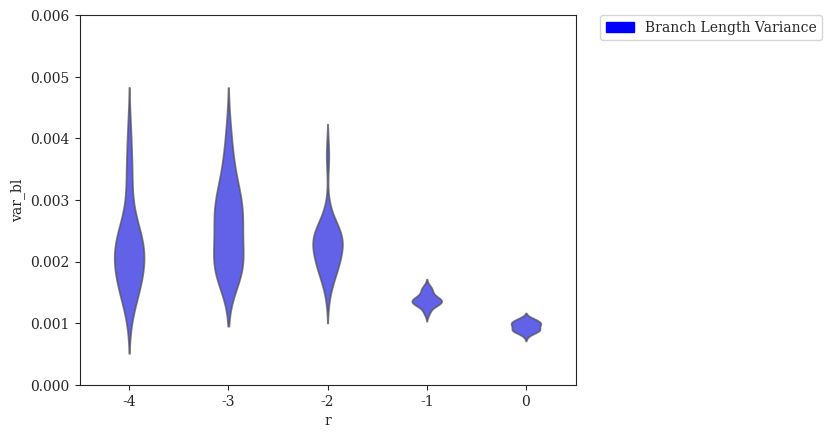

Python code for this plot: (Note: this script raises an exception after producing the figure.)
#! /usr/bin/env python3
'''
[redacted]

Generate plots of variance vs. various parameters
'''
# imports
from matplotlib import rcParams
from matplotlib.collections import PolyCollection
from matplotlib.patches import Patch
import matplotlib.pyplot as plt
import numpy as np
import pandas as pd
import seaborn as sns

# settings
sns.set_style("ticks")
rcParams['font.family'] = 'serif'
pal = {'var_bl':'#0000FF'}
handles = [Patch(color=pal['var_bl'],label='Branch Length Variance')]

# set alpha transparency for axes
def setAlpha(ax,a):
    for art in ax.get_children():
        if isinstance(art, PolyCollection):
            art.set_alpha(a)

# DATASETS
# modifying r = lambdaA/lambdaB (with different lambda = lambdaA+lambdaB to keep expected branch length constant)
r_bl_var = {'r':np.array([-4]*20+[-3]*20+[-2]*20+[-1]*20+[0]*20), # values of r (log-scaled)
            'var_bl':np.array([0.00207953771451176,0.00190034866961136,0.00223254989623759,0.00325972506098889,0.00218022470500101,0.00152862135127214,0.00259849269455309,0.00127503240325813,0.00257951371004508,0.00240819804049084,0.00178073344577471,0.00224399989390189,0.00231593684021141,0.00157838457289732,0.0021753916860603,0.00160763353569905,0.00351385214928255,0.00406156391398292,0.00197135286849899,0.00170846332712998] + # r = 0.0001
                           [0.00205302354431645,0.00244156516171012,0.00189020074460784,0.00308878546294033,0.00295190906378281,0.00193153934269172,0.00247614646292691,0.00408738340451713,0.00187519930394335,0.00259297596840693,0.00351706133034814,0.00189177019160492,0.00300347898168077,0.00226686022824388,0.00168708274221724,0.002994372861709,0.00185382376062039,0.00356531058412287,0.00270252826106449,0.00283478411120851] + # r = 0.001
                           [0.00233746026352402,0.0018770581127352,0.00179533772649977,0.0018935180759086,0.00219292489949806,0.00197460704003244,0.00228677730130069,0.00150641847572724,0.00220044556726869,0.00243042255635685,0.00243751028619301,0.0037242715464221,0.00225378973585473,0.00253323149548405,0.00252965100411244,0.00238404194896335,0.00206051105203529,0.00243994481902074,0.00188825656217357,0.00279516861345636] + # r = 0.01
                           [0.00152195055939375,0.00136894648892244,0.00135087761481782,0.00132824663594636,0.00142296338526348,0.00155889692435841,0.00131229697464906,0.00143263099657908,0.00136874594460162,0.00119975531372966,0.00134980982268189,0.00129016125538146,0.00138524943776255,0.00136624711656331,0.00131767694350467,0.00159046270778561,0.00127773320985606,0.00142100565720735,0.00115505151177579,0.00152539236754379] + # r = 0.1
                           [0.00100021193320957,0.000868685469749328,0.000872237766620502,0.000956786576211283,0.000972935909984219,0.000921174384605138,0.000967854165836447,0.00089835662818974,0.00101126578740964,0.00098181053478131,0.00104987421121261,0.000797937220656912,0.000906129417502646,0.00102325916369459,0.00106448440256526,0.000846274282852854,0.0010773303276796,0.000897520039671396,0.000863631163644471,0.00101288839225137] + # r = 1
                           [])}

# modifying r = lambdaA/lambdaB (with constant lambda = lambdaA + lambdaB)
r2_bl_var = {'r':np.array([-4]*20+[-3]*20+[-2]*20+[-1]*20+[0]*20), # values of r (log-scaled)
             'var_bl':np.array([0.144087399763687,0.150402960226743,0.214959271676672,0.140322194903937,0.229381891394106,0.230252913197765,0.123453452641916,0.135557435066785,0.181225509376379,0.307232799931548,0.197794859719113,0.160172530274453,0.120246321462733,0.100049350602765,0.270641407157954,0.450847688785284,0.182789618831076,0.0918561823365435,0.0931598671473921,0.111448710592483] + # r = 0.0001
                            [0.015978941473604,0.0273668106057196,0.022224914184124,0.0190033653787531,0.0237644117954185,0.0152534731151461,0.0224262481845247,0.0222676996152792,0.0263223095669539,0.0177135028221919,0.0252845069189461,0.016751072365707,0.0177909610751417,0.0272623623889148,0.0171146205460676,0.0254189329033474,0.0213515349563989,0.0202895207212743,0.022254451433205,0.0156746653565431] + # r = 0.001
                            [0.00233746026352402,0.0018770581127352,0.00179533772649977,0.0018935180759086,0.00219292489949806,0.00197460704003244,0.00228677730130069,0.00150641847572724,0.00220044556726869,0.00243042255635685,0.00243751028619301,0.0037242715464221,0.00225378973585473,0.00253323149548405,0.00252965100411244,0.00238404194896335,0.00206051105203529,0.00243994481902074,0.00188825656217357,0.00279516861345636] + # r = 0.01
                            [0.000178234503259233,0.000164226259272776,0.000155848968513621,0.000156929446719637,0.000137943940080359,0.000142299119670586,0.000161000525248575,0.000193902804524202,0.000142966702301474,0.000160161214395481,0.000178849761428837,0.000212406317506164,0.000135142222455141,0.000181960102330697,0.00017146176057505,0.000186802876495375,0.000157158535594529,0.000192282298064243,0.000205111189838011,0.000175254494690852] + # r = 0.1
                            [3.53960140179802e-05,4.29265010679949e-05,3.2777969727254e-05,3.66059894745593e-05,3.66206096463275e-05,3.71624130572999e-05,3.50875166728172e-05,3.01208189995314e-05,3.42271806294506e-05,3.46889777540718e-05,3.87970475339412e-05,3.69163670538003e-05,3.49196020636184e-05,3.77157303354667e-05,3.84110414973131e-05,3.97577939490493e-05,3.67853368534171e-05,3.41275980796644e-05,3.77237756190863e-05,4.25207737536521e-05] + # r = 1
                            [])}

# modifying lambda = lambdaA + lambdaB
l_bl_var = {'lambda':np.array([33.866]*20+[84.664]*20+[169.328]*20+[338.655]*20+[846.638]*20),
            'var_bl':np.array([0.0790561533169556,0.0453362445601833,0.0453568687978617,0.0581180772361749,0.0490503403019768,0.0605239658533023,0.0469166282084525,0.0495308548367091,0.0429013134520943,0.0623693131389267,0.063404231921449,0.0604454047257483,0.0513019059361393,0.0416961250304587,0.0438338416335036,0.0479640971163377,0.0396660018622247,0.0478861164301047,0.0380273894447557,0.0541558668997504] + # lambda = 33.86550309051126
                           [0.00811370992296715,0.0067189458870022,0.0105162036278486,0.0087707409359286,0.00970259134203444,0.00775448338350988,0.0078038814241513,0.00674637314549521,0.00531322507874271,0.00709121896511353,0.00889780817798097,0.00763940192676077,0.00684201281199245,0.00702178309031329,0.00773796791359914,0.00945666699645431,0.0108990391487649,0.00802381241654272,0.0060250479101643,0.00721492623784642] + # lambda = 84.66375772627816
                           [0.00233746026352402,0.0018770581127352,0.00179533772649977,0.0018935180759086,0.00219292489949806,0.00197460704003244,0.00228677730130069,0.00150641847572724,0.00220044556726869,0.00243042255635685,0.00243751028619301,0.0037242715464221,0.00225378973585473,0.00253323149548405,0.00252965100411244,0.00238404194896335,0.00206051105203529,0.00243994481902074,0.00188825656217357,0.00279516861345636] + # lambda = 169.32751545255631
                           [0.000650483442928075,0.000506178813803454,0.000579699906989052,0.000805701374357854,0.000555001120946126,0.000590459384187889,0.000491623874885628,0.000396464991674684,0.000412503100764831,0.000625077226559875,0.000437013645396332,0.000488547324718468,0.000476422351030336,0.000461629044829483,0.000505690501280768,0.000643401712032268,0.000492569172976265,0.000493048831244814,0.00052422609925685,0.000517155845167243] + # lambda = 338.65503090511262
                           [9.27546361739632e-05,8.44354275541088e-05,8.71966763264131e-05,9.99648935556019e-05,8.45468904341336e-05,6.55246874311454e-05,7.69312310912285e-05,0.00012205394481348,8.46268655478853e-05,9.55404439148693e-05,7.77174113125641e-05,7.61382681064286e-05,7.65862052055394e-05,7.95253438679616e-05,7.99697380352714e-05,9.98721373890087e-05,9.44179586694693e-05,8.28899693313157e-05,8.51150087021624e-05,9.62916729675281e-05] + # lambda = 846.63757726278155
                           [])}

# modifying sequence length
k_bl_var = {'length':np.array([50]*20+[100]*20+[200]*20+[300]*20+[600]*20+[1200]*20+[2400]*20+[4800]*20), # values of length
            'var_bl':np.array([0.00189952606779379,0.00210445909528708,0.00245892032337231,0.00204544492850943,0.00171113805518155,0.00189755732636526,0.00204423700906913,0.00185708070668799,0.00217392884381999,0.00199496815783479,0.00182439470251728,0.00212949944012328,0.00188875953351693,0.00184228597872439,0.00202406309578845,0.00179803630029407,0.00281662836083762,0.00253226539344661,0.00197776083651484,0.00253229462583655] + # length = 50
                           [0.00166046742711637,0.00206261622003783,0.0026819247397424,0.00167169318267788,0.00216040304854121,0.00200570444604319,0.00163836032582481,0.00234008463908371,0.0020150077893356,0.002177598811026,0.00202661306922096,0.00226258852327269,0.00213924522418423,0.00186086774411486,0.0021435850797453,0.00209277182744006,0.00215759098579855,0.00233432446650188,0.00188452124099743,0.00155197818947947] + # length = 100
                           [0.00229197209365726,0.00217853044056246,0.00244092803250844,0.00204696237152379,0.00202374475887205,0.00216259030105139,0.00158995388245747,0.00194120321535941,0.00198045197907295,0.00180407987478238,0.00207149279911233,0.00224610376220337,0.00145147865083874,0.00276866605886159,0.00206620244915145,0.00279658305716323,0.00172346275639001,0.00220328714669713,0.00206430687820198,0.00211070841783824] + # length = 200
                           [0.00233746026352402,0.0018770581127352,0.00179533772649977,0.0018935180759086,0.00219292489949806,0.00197460704003244,0.00228677730130069,0.00150641847572724,0.00220044556726869,0.00243042255635685,0.00243751028619301,0.0037242715464221,0.00225378973585473,0.00253323149548405,0.00252965100411244,0.00238404194896335,0.00206051105203529,0.00243994481902074,0.00188825656217357,0.00279516861345636] + # length = 300
                           [0.00170463044932693,0.00184049664382714,0.00234058038784784,0.00235067012790436,0.00217032300061423,0.00172033665215368,0.00203506970848355,0.00152790159780276,0.00212280933468969,0.00204366200802315,0.00217624350039978,0.00162380228891506,0.00207384454184033,0.00240260687926476,0.0022710641143593,0.00201249013914743,0.00208615022226158,0.00205362765123634,0.00228296669378676,0.00273854621111909] + # length = 600
                           [0.00215865792330332,0.00151981825402523,0.00186139449904129,0.00156284698188217,0.00175807248310972,0.00281263028161894,0.0023497533105334,0.00242581697835383,0.00193183691485513,0.00232655632680072,0.00245275065706689,0.00220584133717035,0.00263206785467064,0.00252925022255498,0.00181633752051841,0.00151551737664366,0.0023200641875939,0.00190254775765912,0.00266077777248122,0.00258246659877874] + # length = 1200
                           [0.00243791646515111,0.00244076544418962,0.00174291107261256,0.00156781956730789,0.00184199517298697,0.00182399137605955,0.00179298828662932,0.00211030797915303,0.00307350763346943,0.00163880232912107,0.00197908055745366,0.00136328837141192,0.00296445383086572,0.00207599669794741,0.0019122462080573,0.00215640139157542,0.00145871157604393,0.00225592287439534,0.00200155242332804,0.0015830560964617] + # length = 2400
                           [0.00296045484874121,0.00225909383580769,0.00201663943002663,0.00222818863357636,0.00214498556591181,0.0018265817485746,0.00204386285026821,0.00175512461916314,0.00297998785877262,0.00150542622321501,0.0016233348506729,0.00194362853552196,0.00173697663281308,0.0021177498260251,0.00168179521973264,0.00170409750845965,0.00224990163904891,0.00233991446443765,0.00243764109954427,0.00203286652930811] + # length = 4800
                           [])}

# modifying deviation from ultrametricity
g_bl_var = {'gammarate':np.array([2.952]*20+[5.904]*20+[29.518]*20+[147.591]*20+[295.182]*20+[float('inf')]*20),
            'var_bl':np.array([0.00246573386531349,0.00292330396708639,0.00232163605041324,0.00364259409568395,0.0031735823500144,0.00345089040412646,0.00258097560069928,0.00321189944671449,0.003047096578769,0.00253440046521705,0.00278684013897536,0.00248082020191144,0.00251988242534062,0.00195893316793059,0.00318225916115109,0.00237456030378993,0.0027924573528177,0.00325714479957452,0.00273673420502175,0.00213424059019812] + # gamma = 2.95181735298926
                           [0.00241623838382741,0.00281069819929288,0.00267965555334717,0.00273271678031672,0.00333568912064319,0.00228137729088648,0.00238418896921057,0.00242112301953679,0.0030414816472886,0.0027172796012601,0.0018309905130412,0.00192763179820335,0.00176174633211015,0.00369431196616035,0.00275562280798986,0.00282417757915083,0.00225910126128909,0.00263984903604693,0.00219137084382576,0.00264346654143999] + # gamma = 5.90363470597852
                           [0.00233746026352402,0.0018770581127352,0.00179533772649977,0.0018935180759086,0.00219292489949806,0.00197460704003244,0.00228677730130069,0.00150641847572724,0.00220044556726869,0.00243042255635685,0.00243751028619301,0.0037242715464221,0.00225378973585473,0.00253323149548405,0.00252965100411244,0.00238404194896335,0.00206051105203529,0.00243994481902074,0.00188825656217357,0.00279516861345636] + # gamma = 29.518173529892621
                           [0.00201745465520716,0.00199681714908353,0.00155313149146319,0.00181804133505081,0.00190857092691787,0.00194585075928738,0.0020994790850117,0.00206773430150908,0.00167407576199775,0.00189083371643607,0.00166672828662319,0.00193561231098038,0.00150437282186424,0.00227588990401117,0.00183550283396309,0.00201291654091238,0.00235768145849735,0.00149245538861709,0.00199003940571115,0.00206603599935618] + # gamma = 147.590867649463
                           [0.00163502899972983,0.00182705043864512,0.0016730887670907,0.00190408118283605,0.00185390682329251,0.00192140703970767,0.00181225717454599,0.00207982194846951,0.00204891664611475,0.00219392478127308,0.00185596203776527,0.00187670809732455,0.00153363166568617,0.00182682381982061,0.00147582751550395,0.00217824195485243,0.00252431975669331,0.0015750512019102,0.0024498126050631,0.00177577816473294] + # gamma = 295.181735298926
                           [0.00192276887034339,0.00184238887611414,0.0020149791922102,0.00196283161096587,0.00172429295834755,0.00192884315935828,0.00153502612289657,0.00183834989259791,0.00249699698825012,0.00148494595705909,0.00148065630597995,0.00228780434295765,0.00185584412790911,0.00204458250920286,0.00227822618604994,0.00226294425235995,0.00281421959898163,0.00154258041569089,0.00236876664094789,0.00203018023584536] + # gamma = infinity
                           [])}

# modifying n
n_bl_var = {'n':np.array([25]*20+[50]*20+[250]*20+[500]*20+[1000]*20+[2000]*20+[4000]*20),
            'var_bl':np.array([0.000868531589014915,0.00113611321972011,0.00163474520826918,0.000800123014247292,0.00097528410827679,0.00029988469026986,0.00137655995042725,0.000445315792473718,0.000227629486784795,0.00107356545716495,0.00095954828354168,0.000461180126765227,0.000377105910538052,0.00114774273719678,0.00122276863834017,0.000971308014443172,0.00187503709878185,0.000502906944423896,0.000568235554495038,0.000762054315559034] + # n = 25
                           [0.00138211684272662,0.000948070851684257,0.000399169728831643,0.00090506517824264,0.000665705544066382,0.00234879095912677,0.0012079097627489,0.000723932509478782,0.00166394487447497,0.000621333732984278,0.00210421881366234,0.000454656853637307,0.00106826035472959,0.000415640822972106,0.00151476609427095,0.000481199524477495,0.000852639747789786,0.000727660460893873,0.00160298937653767,0.00138700023487493] + # n = 50
                           [0.00257981958902517,0.00107590339858155,0.001713362506584,0.00146303112247515,0.0027273210047863,0.00209779893728399,0.00291218925186867,0.00230345324781534,0.00153159808366616,0.00194163446295249,0.00178861634649568,0.00195854794963817,0.00169176246209076,0.00121141111743173,0.00149184208061136,0.00398467522815985,0.00167577289512043,0.00149938389979355,0.00121310781656607,0.00180573740522978] + # n = 250
                           [0.00148518124986183,0.00218050425682648,0.00184585400875435,0.00255337827527651,0.00177883294659915,0.00213077999221891,0.00148529190635582,0.00137383426920228,0.00171869844273503,0.00205225122497949,0.00164203984601872,0.0017643979442332,0.00186388112425651,0.00174149165383952,0.00131970521146319,0.00222573587057716,0.00210541908010901,0.00293681060187532,0.0025067603637558,0.00287051531544984] + # n = 500
                           [0.00233746026352402,0.0018770581127352,0.00179533772649977,0.0018935180759086,0.00219292489949806,0.00197460704003244,0.00228677730130069,0.00150641847572724,0.00220044556726869,0.00243042255635685,0.00243751028619301,0.0037242715464221,0.00225378973585473,0.00253323149548405,0.00252965100411244,0.00238404194896335,0.00206051105203529,0.00243994481902074,0.00188825656217357,0.00279516861345636] + # n = 1000
                           [0.00203777531528981,0.00299928776407623,0.0021204712713439,0.00230715090164491,0.00219884573951838,0.00199753297226309,0.00243504882202235,0.00203478919376832,0.00191865840957291,0.00208151616601431,0.0024121608115516,0.00255087836961201,0.00238367243746922,0.00201385096194282,0.00196517358608463,0.00211969790164469,0.0022868800001148,0.00268538270630308,0.00174300490849091,0.002153905122965] + # n = 2000
                           [0.00258429596519464,0.00213839412544213,0.00233370638065609,0.00193592608297768,0.00229842695327844,0.00196502806208868,0.00202955413319616,0.00210094135847988,0.00224815345788885,0.00198057425272078,0.00204869233369572,0.00203627616931429,0.00243436269563072,0.0021489653783522,0.00241501693601801,0.002275547890071,0.00197271527879301,0.00211502549452988,0.00191878280499387,0.00219953169815787] + # n = 4000
                           [])}

# modifying model of sequence evolution
m_bl_var = {'m':['JC69']*20+['K80']*20+['HKY85']*20+['GTRCAT']*20+['GTRGAMMA']*20,
        'var_bl':np.array([0.00233746026352402,0.0018770581127352,0.00179533772649977,0.0018935180759086,0.00219292489949806,0.00197460704003244,0.00228677730130069,0.00150641847572724,0.00220044556726869,0.00243042255635685,0.00243751028619301,0.0037242715464221,0.00225378973585473,0.00253323149548405,0.00252965100411244,0.00238404194896335,0.00206051105203529,0.00243994481902074,0.00188825656217357,0.00279516861345636] + # m = JC69
                          [0.00233746026352402,0.0018770581127352,0.00179533772649977,0.0018935180759086,0.00219292489949806,0.00197460704003244,0.00228677730130069,0.00150641847572724,0.00220044556726869,0.00243042255635685,0.00243751028619301,0.0037242715464221,0.00225378973585473,0.00253323149548405,0.00252965100411244,0.00238404194896335,0.00206051105203529,0.00243994481902074,0.00188825656217357,0.00279516861345636] + # m = K80
                          [0.00233746026352402,0.0018770581127352,0.00179533772649977,0.0018935180759086,0.00219292489949806,0.00197460704003244,0.00228677730130069,0.00150641847572724,0.00220044556726869,0.00243042255635685,0.00243751028619301,0.0037242715464221,0.00225378973585473,0.00253323149548405,0.00252965100411244,0.00238404194896335,0.00206051105203529,0.00243994481902074,0.00188825656217357,0.00279516861345636] + # m = HKY85
                          [0.00233746026352402,0.0018770581127352,0.00179533772649977,0.0018935180759086,0.00219292489949806,0.00197460704003244,0.00228677730130069,0.00150641847572724,0.00220044556726869,0.00243042255635685,0.00243751028619301,0.0037242715464221,0.00225378973585473,0.00253323149548405,0.00252965100411244,0.00238404194896335,0.00206051105203529,0.00243994481902074,0.00188825656217357,0.00279516861345636] + # m = GTRCAT
                          [0.00233746026352402,0.0018770581127352,0.00179533772649977,0.0018935180759086,0.00219292489949806,0.00197460704003244,0.00228677730130069,0.00150641847572724,0.00220044556726869,0.00243042255635685,0.00243751028619301,0.0037242715464221,0.00225378973585473,0.00253323149548405,0.00252965100411244,0.00238404194896335,0.00206051105203529,0.00243994481902074,0.00188825656217357,0.00279516861345636] # m = GTRGAMMA
             ).astype(float)}

# plot Branch Length Variance vs. r (with different lambda = lambdaA+lambdaB to keep expected branch length constant)
axisY = np.asarray([0.,0.001,0.002,0.003,0.004,0.005,0.006])
fig = plt.figure()
x = np.array([-4,-3,-2,-1,0])
ax = sns.violinplot(x='r',y='var_bl',data=pd.DataFrame(r_bl_var),order=x,color=pal['var_bl'],scale='width',width=0.3,inner=None)
setAlpha(ax,0.7)
plt.yticks(axisY); plt.ylim(axisY[0],axisY[-1])
legend = plt.legend(handles=handles,bbox_to_anchor=(1.05, 1), loc=2, borderaxespad=0., frameon=True)
sns.plt.xlabel(r'$\log_{10}{r} = \log_{10}{\left(\frac{\lambda_A}{\lambda_B}\right)}$',fontsize=14)
sns.plt.ylabel(r'Branch Length Variance',fontsize=14)
sns.plt.title(r'Branch Length Variance vs. $\log_{10}{r}$',fontsize=18,y=1.05)
sns.plt.show()
fig.savefig('bl-var_vs_r_const-exp-branch-length_with-corrections.pdf', format='pdf', bbox_extra_artists=(legend,), bbox_inches='tight')
plt.close()

# plot Branch Length Variance vs. r (with constant lambda = lambdaA + lambdaB)
axisY = np.asarray([0.,0.1,0.2,0.3,0.4,0.5])
fig = plt.figure()
x = np.array([-4,-3,-2,-1,0])
ax = sns.violinplot(x='r',y='var_bl',data=pd.DataFrame(r2_bl_var),order=x,color=pal['var_bl'],scale='width',width=0.3,inner=None)
setAlpha(ax,0.7)
x = np.linspace(-4,0,100)
plt.yticks(axisY); plt.ylim(axisY[0],axisY[-1])
legend = plt.legend(handles=handles,bbox_to_anchor=(1.05, 1), loc=2, borderaxespad=0., frameon=True)
sns.plt.xlabel(r'$\log_{10}{r} = \log_{10}{\left(\frac{\lambda_A}{\lambda_B}\right)}\ \left(\lambda = \lambda_A + \lambda_B = 169\right)$',fontsize=14)
sns.plt.ylabel(r'Branch Length Variance',fontsize=14)
sns.plt.title(r'Branch Length Variance vs. $\log_{10}{r}\ \left(\lambda=\lambda_A+\lambda_B=169\right)$',fontsize=18,y=1.05)
sns.plt.show()
fig.savefig('bl-var_vs_r_const-lambda_with-corrections.pdf', format='pdf', bbox_extra_artists=(legend,), bbox_inches='tight')
plt.close()

# plot Branch Length Variance vs. lambda
axisY = np.asarray([0.,0.02,0.04,0.06,0.08,0.1])
fig = plt.figure()
x = np.array([33.866,84.664,169.328,338.655,846.638])
ax = sns.violinplot(x='lambda',y='var_bl',data=pd.DataFrame(l_bl_var),order=x,color=pal['var_bl'],scale='width',width=0.3,inner=None)
setAlpha(ax,0.7)
x = np.linspace(-100,1000,1100)
plt.yticks(axisY); plt.ylim(axisY[0],axisY[-1])
legend = plt.legend(handles=handles,bbox_to_anchor=(1.05, 1), loc=2, borderaxespad=0., frameon=True)
sns.plt.xlabel(r'$\lambda = \lambda_A + \lambda_B$',fontsize=14)
sns.plt.ylabel(r'Branch Length Variance',fontsize=14)
sns.plt.title(r'Branch Length Variance vs. $\lambda$',fontsize=18,y=1.05)
sns.plt.show()
fig.savefig('bl-var_vs_lambda_with-corrections.pdf', format='pdf', bbox_extra_artists=(legend,), bbox_inches='tight')
plt.close()

# plot Branch Length Variance vs. length
axisY = np.asarray([0.,0.001,0.002,0.003,0.004,0.005])
fig = plt.figure()
x = np.array([50,100,200,300,600,1200,2400,4800])
ax = sns.violinplot(x='length',y='var_bl',data=pd.DataFrame(k_bl_var),order=x,color=pal['var_bl'],scale='width',width=0.3,inner=None)
setAlpha(ax,0.7)
plt.yticks(axisY); plt.ylim(axisY[0],axisY[-1])
legend = plt.legend(handles=handles,bbox_to_anchor=(1.05, 1), loc=2, borderaxespad=0., frameon=True)
sns.plt.xlabel('Sequence Length',fontsize=14)
sns.plt.ylabel(r'Branch Length Variance',fontsize=14)
sns.plt.title('Branch Length Variance vs. Sequence Length',fontsize=18,y=1.05)
sns.plt.show()
fig.savefig('bl-var_vs_length_with-corrections.pdf', format='pdf', bbox_extra_artists=(legend,), bbox_inches='tight')
plt.close()

# plot Branch Length Variance vs. gamma rate
axisY = np.asarray([0.,0.001,0.002,0.003,0.004,0.005])
fig = plt.figure()
x = np.array([2.952,5.904,29.518,147.591,295.182,float('inf')])
ax = sns.violinplot(x='gammarate',y='var_bl',data=pd.DataFrame(g_bl_var),order=x,color=pal['var_bl'],scale='width',width=0.3,inner=None)
setAlpha(ax,0.7)
plt.yticks(axisY); plt.ylim(axisY[0],axisY[-1])
legend = plt.legend(handles=handles,bbox_to_anchor=(1.05, 1), loc=2, borderaxespad=0., frameon=True)
sns.plt.xlabel(r'Gamma Distribution Rate $\left(\alpha\right)$',fontsize=14)
sns.plt.ylabel(r'Branch Length Variance',fontsize=14)
sns.plt.title('Branch Length Variance vs. Ultrametricity',fontsize=18,y=1.05)
sns.plt.show()
fig.savefig('bl-var_vs_gammarate_with-corrections.pdf', format='pdf', bbox_extra_artists=(legend,), bbox_inches='tight')
plt.close()

# plot Branch Length Variance vs. n
axisY = np.asarray([0.,0.001,0.002,0.003,0.004,0.005])
fig = plt.figure()
x = np.array([25,50,250,500,1000,2000,4000])
ax = sns.violinplot(x='n',y='var_bl',data=pd.DataFrame(n_bl_var),order=x,color=pal['var_bl'],scale='width',width=0.3,inner=None)
setAlpha(ax,0.7)
plt.yticks(axisY); plt.ylim(axisY[0],axisY[-1])
legend = plt.legend(handles=handles,bbox_to_anchor=(1.05, 1), loc=2, borderaxespad=0., frameon=True)
sns.plt.xlabel(r'$n$',fontsize=14)
sns.plt.ylabel(r'Branch Length Variance',fontsize=14)
sns.plt.title(r'Branch Length Variance vs. $n$',fontsize=18,y=1.05)
sns.plt.show()
fig.savefig('bl-var_vs_n_with-corrections.pdf', format='pdf', bbox_extra_artists=(legend,), bbox_inches='tight')
plt.close()

# plot Branch Length Variance vs. n
axisY = np.asarray([0.,0.001,0.002,0.003,0.004,0.005])
fig = plt.figure()
ax = sns.violinplot(x='m',y='var_bl',data=pd.DataFrame(m_bl_var),color=pal['var_bl'],scale='width',width=0.3,inner=None)
setAlpha(ax,0.7)
plt.yticks(axisY); plt.ylim(axisY[0],axisY[-1])
legend = plt.legend(handles=handles,bbox_to_anchor=(1.05, 1), loc=2, borderaxespad=0., frameon=True)
sns.plt.xlabel('DNA Evolution Model',fontsize=14)
sns.plt.ylabel(r'Branch Length Variance',fontsize=14)
sns.plt.title('Branch Length Variance vs. DNA Evolution Model',fontsize=18,y=1.05)
sns.plt.show()
fig.savefig('bl-var_vs_model_with-corrections.pdf', format='pdf', bbox_extra_artists=(legend,), bbox_inches='tight')
plt.close()